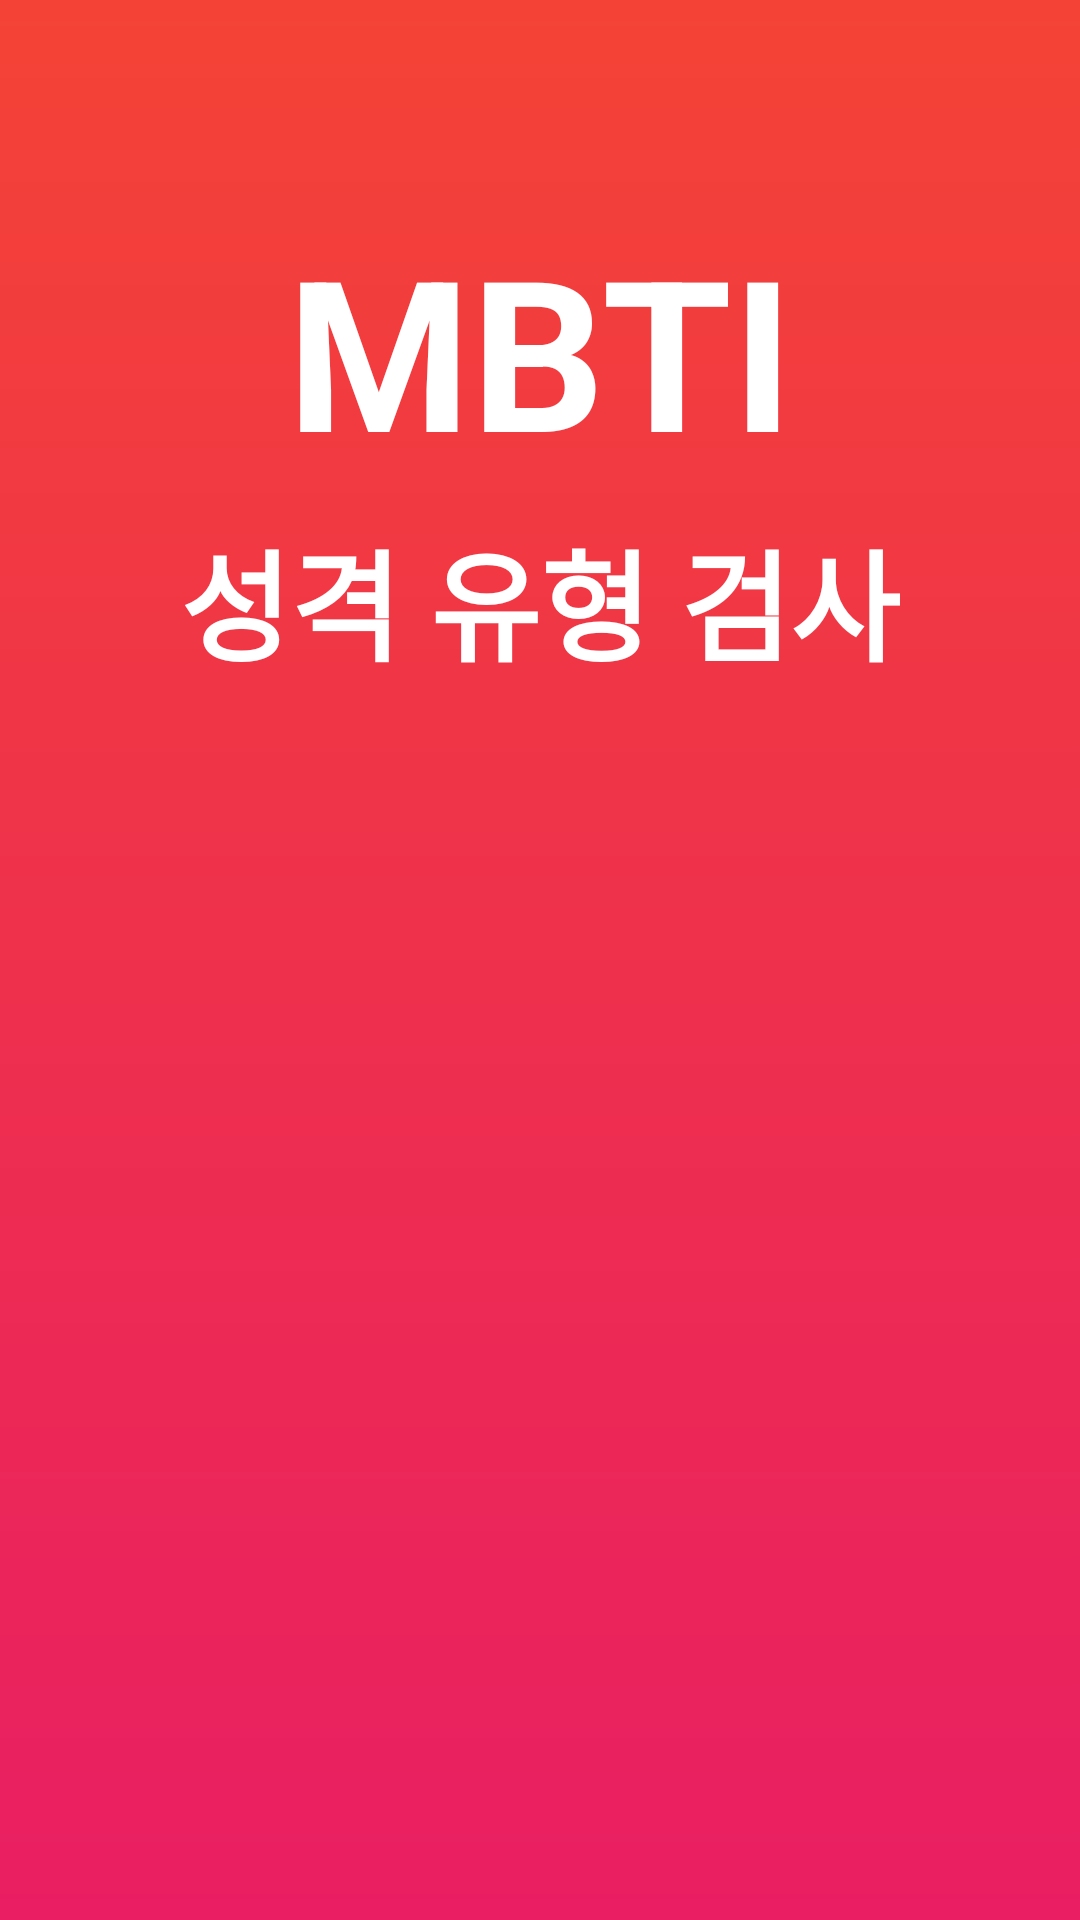

The Android layout XML behind this screen, and the referenced resources:
<!-- AndroidManifest.xml: application theme Theme.BootCMBTI -->
<!-- res/layout/activity_main.xml -->
<?xml version="1.0" encoding="utf-8"?>
<androidx.constraintlayout.widget.ConstraintLayout xmlns:android="http://schemas.android.com/apk/res/android"
    xmlns:app="http://schemas.android.com/apk/res-auto"
    xmlns:tools="http://schemas.android.com/tools"
    android:layout_width="match_parent"
    android:layout_height="match_parent"
    android:background="@drawable/layout_bg"
    tools:context=".MainActivity">

    <TextView
        android:id="@+id/textView"
        android:layout_width="wrap_content"
        android:layout_height="wrap_content"
        android:layout_marginTop="70dp"
        android:text="MBTI"
        android:textColor="@color/white"
        android:textSize="70sp"
        android:textStyle="bold"
        app:layout_constraintEnd_toEndOf="parent"
        app:layout_constraintStart_toStartOf="parent"
        app:layout_constraintTop_toTopOf="parent" />

    <TextView
        android:id="@+id/textView2"
        android:layout_width="wrap_content"
        android:layout_height="wrap_content"
        android:layout_marginTop="8dp"
        android:text="성격 유형 검사"
        android:textColor="@color/white"
        android:textSize="40sp"
        android:textStyle="bold"
        app:layout_constraintEnd_toEndOf="parent"
        app:layout_constraintStart_toStartOf="parent"
        app:layout_constraintTop_toBottomOf="@+id/textView" />


    <ImageView
        android:id="@+id/iv_start"
        android:layout_width="130dp"
        android:layout_height="90dp"
        android:layout_marginBottom="60dp"
        android:src="@drawable/ic_start"
        app:layout_constraintBottom_toTopOf="@+id/imageView"
        app:layout_constraintEnd_toEndOf="parent"
        app:layout_constraintStart_toStartOf="parent" />


    <ImageView
        android:id="@+id/imageView"
        android:layout_width="280dp"
        android:layout_height="220dp"
        android:scaleType="fitCenter"
        android:src="@drawable/bg_person2"
        app:layout_constraintBottom_toBottomOf="parent"
        app:layout_constraintEnd_toEndOf="parent"
        app:layout_constraintStart_toStartOf="parent" />

</androidx.constraintlayout.widget.ConstraintLayout>
<!-- resources referenced by this layout -->
<resources>
  <!-- drawable layout_bg (drawable) -->
  <?xml version="1.0" encoding="utf-8"?>
  <shape xmlns:android="http://schemas.android.com/apk/res/android"
      android:shape="rectangle">
      <gradient
          android:startColor="#E91E63"
          android:endColor="#F44336"
          android:angle="90"/>
  </shape>
  <style name="Theme.BootCMBTI" parent="Base.Theme.BootCMBTI" />
  <style name="Base.Theme.BootCMBTI" parent="Theme.Material3.DayNight.NoActionBar">
          
          
      </style>
  <!-- not gathered from this repository: default colours our renderer supplied (Android Studio template values) -->
  <color name="white">#FFFFFFFF</color>
</resources>
